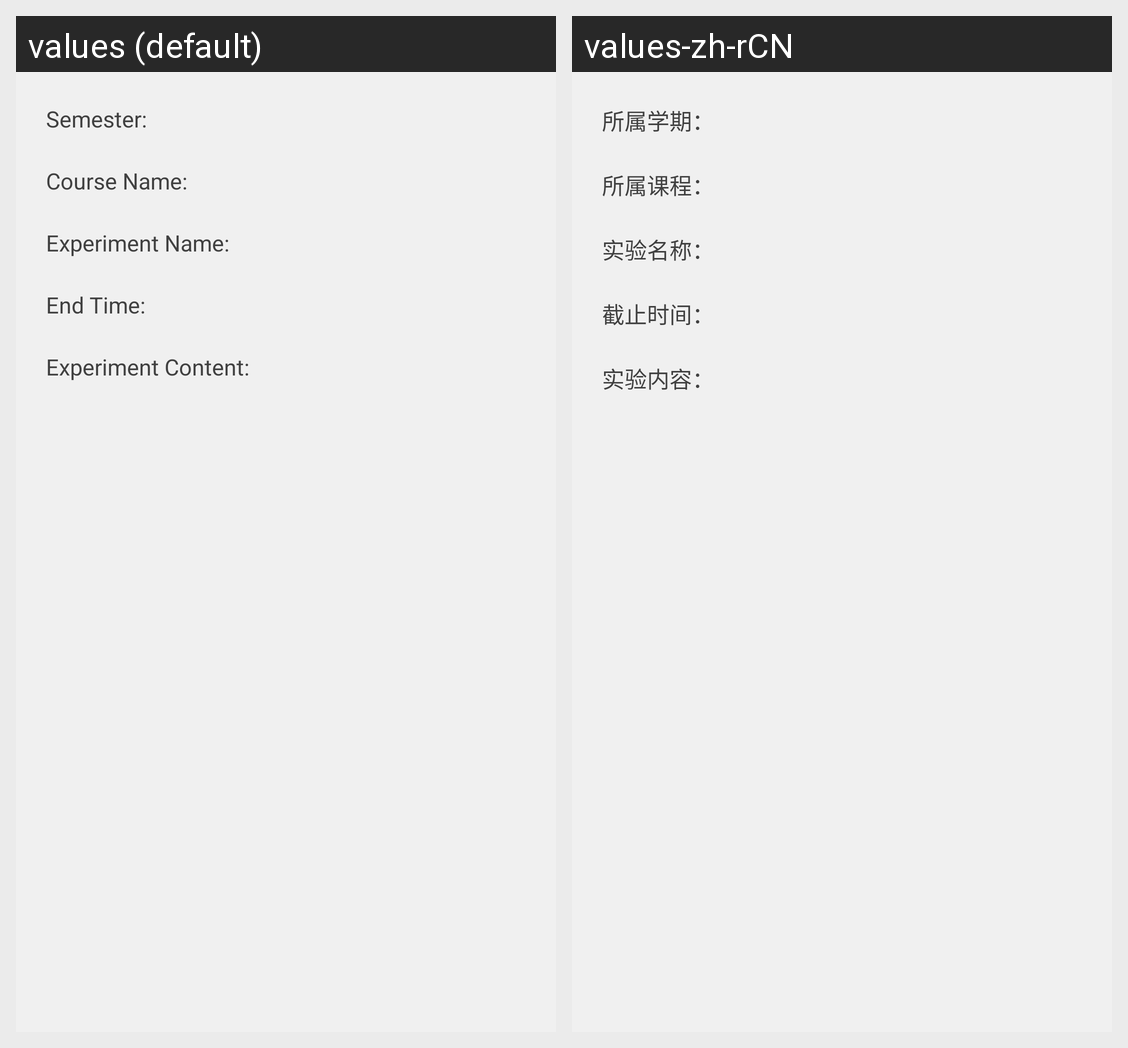

Strings drawn on this Android screen and how each of the app's shown locales translates them:
Android screen res/layout/activity_experiment_view.xml rendered under 2 locales, left to right: values (default), values-zh-rCN. Device: Nexus 5 (rendered at 1080×1920; each locale shown at half size, 540×960, under a caption strip naming it); theme AppTheme.
Strings drawn on this screen, with the default value and each locale's value (text and hints the layout hard-codes, and strings that could not be matched under every locale, appear in the picture but are not listed):

experiment_edit_semester
  values: Semester:
  values-zh-rCN: 所属学期：

experiment_edit_course
  values: Course Name:
  values-zh-rCN: 所属课程：

experiment_edit_name
  values: Experiment Name:
  values-zh-rCN: 实验名称：

experiment_edit_time
  values: End Time:
  values-zh-rCN: 截止时间：

experiment_edit_content
  values: Experiment Content:
  values-zh-rCN: 实验内容：
